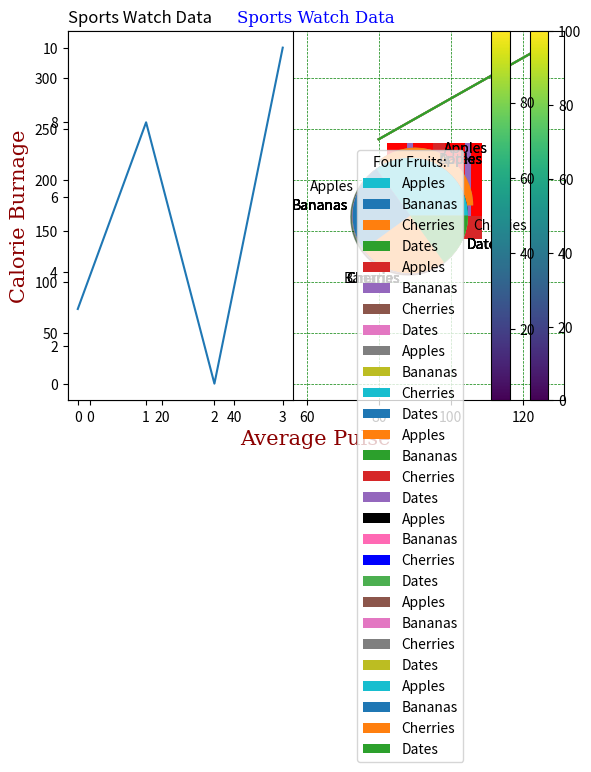

Write the Python code that produced this figure.
"""Matplotlib is a low level graph plotting library in python that serves as a visualization utility.
Most of the Matplotlib utilities lies under the pyplot submodule, and are usually imported under the plt alias:"""
# Draw a line in a diagram from position (0,0) to position (6,250):
import matplotlib.pyplot as plt
import numpy as np
xpoints = np.array([0, 6])
ypoints = np.array([0, 250])
plt.plot(xpoints, ypoints)
plt.show()
"""The plot() function is used to draw points (markers) in a diagram.
By default, the plot() function draws a line from point to point.
The function takes parameters for specifying points in the diagram.
Parameter 1 is an array containing the points on the x-axis.
Parameter 2 is an array containing the points on the y-axis.
If we need to plot a line from (1, 3) to (8, 10), we have to pass two arrays [1, 8] and [3, 10] to the plot function."""

xpoints = np.array([1, 8])
ypoints = np.array([3, 10])
plt.plot(xpoints, ypoints)
plt.show()
# To plot only the markers, you can use shortcut string notation parameter 'o', which means 'rings'.
xpoints = np.array([1, 8])
ypoints = np.array([3, 10])
plt.plot(xpoints, ypoints, 'o')
plt.show()
# You can plot as many points as you like, just make sure you have the same number of points in both axis.
xpoints = np.array([1, 2, 6, 8])
ypoints = np.array([3, 8, 1, 10])
plt.plot(xpoints, ypoints)
plt.show()
# If we do not specify the points on the x-axis, they will get the default values 0, 1, 2, 3 etc., depending on the length of the y-points.
ypoints = np.array([3, 8, 1, 10, 5, 7])
plt.plot(ypoints)
plt.show()
# You can use the keyword argument marker to emphasize each point with a specified marker:
ypoints = np.array([3, 8, 1, 10])
plt.plot(ypoints, marker = 'o')
plt.show()
"""ou can also use the shortcut string notation parameter to specify the marker.
This parameter is also called fmt, and is written with this syntax:

marker|line|color"""
ypoints = np.array([3, 8, 1, 10])
plt.plot(ypoints, 'o:r')
plt.show()
# If you leave out the line value in the fmt parameter, no line will be plotted.
# You can use the keyword argument markersize or the shorter version, ms to set the size of the markers:
ypoints = np.array([3, 8, 1, 10])
plt.plot(ypoints, marker = 'o', ms = 20)
plt.show()
# You can use the keyword argument markeredgecolor or the shorter mec to set the color of the edge of the markers:
ypoints = np.array([3, 8, 1, 10])
plt.plot(ypoints, marker = 'o', ms = 20, mec = 'r')
plt.show()
# You can use the keyword argument markerfacecolor or the shorter mfc to set the color inside the edge of the markers:
ypoints = np.array([3, 8, 1, 10])
plt.plot(ypoints, marker = 'o', ms = 20, mfc = 'r')
plt.show()
# Use both the mec and mfc arguments to color the entire marker:
ypoints = np.array([3, 8, 1, 10])
plt.plot(ypoints, marker = 'o', ms = 20, mec = 'r', mfc = 'r')
plt.show()
# You can also use Hexadecimal color values:
ypoints = np.array([3, 8, 1, 10])
plt.plot(ypoints, marker = 'o', ms = 20, mec = '#4CAF50', mfc = '#4CAF50')
plt.show()
# You can use the keyword argument linestyle, or shorter ls, to change the style of the plotted line:
ypoints = np.array([3, 8, 1, 10])
plt.plot(ypoints, linestyle = 'dotted')
plt.show()
# You can use the keyword argument color or the shorter c to set the color of the line:
ypoints = np.array([3, 8, 1, 10])
plt.plot(ypoints, color = 'r')
plt.show()
# You can use the keyword argument linewidth or the shorter lw to change the width of the line.
ypoints = np.array([3, 8, 1, 10])
plt.plot(ypoints, linewidth = '20.5')
plt.show()
# You can plot as many lines as you like by simply adding more plt.plot() functions:
y1 = np.array([3, 8, 1, 10])
y2 = np.array([6, 2, 7, 11])
plt.plot(y1)
plt.plot(y2)
plt.show()
"""You can also plot many lines by adding the points for the x- and y-axis for each line in the same plt.plot() function.
(In the examples above we only specified the points on the y-axis, meaning that the points on the x-axis got the the default values (0, 1, 2, 3).)"""
x1 = np.array([0, 1, 2, 3])
y1 = np.array([3, 8, 1, 10])
x2 = np.array([0, 1, 2, 3])
y2 = np.array([6, 2, 7, 11])
plt.plot(x1, y1, x2, y2)
plt.show()
"""Create Labels for a Plot
With Pyplot, you can use the xlabel() and ylabel() functions to set a label for the x- and y-axis."""
# With Pyplot, you can use the title() function to set a title for the plot.
x = np.array([80, 85, 90, 95, 100, 105, 110, 115, 120, 125])
y = np.array([240, 250, 260, 270, 280, 290, 300, 310, 320, 330])
plt.plot(x, y)
plt.title("Sports Watch Data")
plt.xlabel("Average Pulse")
plt.ylabel("Calorie Burnage")
plt.show()
# You can use the fontdict parameter in xlabel(), ylabel(), and title() to set font properties for the title and labels.
x = np.array([80, 85, 90, 95, 100, 105, 110, 115, 120, 125])
y = np.array([240, 250, 260, 270, 280, 290, 300, 310, 320, 330])
font1 = {'family':'serif','color':'blue','size':20}
font2 = {'family':'serif','color':'darkred','size':15}
plt.title("Sports Watch Data", fontdict = font1)
plt.xlabel("Average Pulse", fontdict = font2)
plt.ylabel("Calorie Burnage", fontdict = font2)
plt.plot(x, y)
plt.show()
# You can use the loc parameter in title() to position the title.
# Legal values are: 'left', 'right', and 'center'. Default value is 'center'.
x = np.array([80, 85, 90, 95, 100, 105, 110, 115, 120, 125])
y = np.array([240, 250, 260, 270, 280, 290, 300, 310, 320, 330])
plt.title("Sports Watch Data", loc = 'left')
plt.xlabel("Average Pulse")
plt.ylabel("Calorie Burnage")
plt.plot(x, y)
plt.show()
"""Add Grid Lines to a Plot
With Pyplot, you can use the grid() function to add grid lines to the plot."""
x = np.array([80, 85, 90, 95, 100, 105, 110, 115, 120, 125])
y = np.array([240, 250, 260, 270, 280, 290, 300, 310, 320, 330])

plt.title("Sports Watch Data")
plt.xlabel("Average Pulse")
plt.ylabel("Calorie Burnage")
plt.plot(x, y)
plt.grid()
plt.show()
"""You can use the axis parameter in the grid() function to specify which grid lines to display.
Legal values are: 'x', 'y', and 'both'. Default value is 'both'."""
x = np.array([80, 85, 90, 95, 100, 105, 110, 115, 120, 125])
y = np.array([240, 250, 260, 270, 280, 290, 300, 310, 320, 330])
plt.title("Sports Watch Data")
plt.xlabel("Average Pulse")
plt.ylabel("Calorie Burnage")
plt.plot(x, y)
plt.grid(axis = 'x')
plt.show()
"""Set Line Properties for the Grid
You can also set the line properties of the grid, like this: grid(color = 'color', linestyle = 'linestyle', linewidth = number)."""
x = np.array([80, 85, 90, 95, 100, 105, 110, 115, 120, 125])
y = np.array([240, 250, 260, 270, 280, 290, 300, 310, 320, 330])

plt.title("Sports Watch Data")
plt.xlabel("Average Pulse")
plt.ylabel("Calorie Burnage")
plt.plot(x, y)
plt.grid(color = 'green', linestyle = '--', linewidth = 0.5)
plt.show()

"""With the subplot() function you can draw multiple plots in one figure:
The subplot() function takes three arguments that describes the layout of the figure.
The layout is organized in rows and columns, which are represented by the first and second argument.
The third argument represents the index of the current plot."""
#plot 1:
x = np.array([0, 1, 2, 3])
y = np.array([3, 8, 1, 10])

plt.subplot(1, 2, 1)
plt.plot(x,y)

#plot 2:
x = np.array([0, 1, 2, 3])
y = np.array([10, 20, 30, 40])
plt.subplot(1, 2, 2)
plt.plot(x,y)
plt.show()
# You can add a title to the entire figure with the suptitle() function:
# With Pyplot, you can use the scatter() function to draw a scatter plot.
# The scatter() function plots one dot for each observation. It needs two arrays of the same length, one for the values of the x-axis, and one for values on the y-axis:
x = np.array([5,7,8,7,2,17,2,9,4,11,12,9,6])
y = np.array([99,86,87,88,111,86,103,87,94,78,77,85,86])
plt.scatter(x, y)
plt.show()
# You can set your own color for each scatter plot with the color or the c argument:
x = np.array([5,7,8,7,2,17,2,9,4,11,12,9,6])
y = np.array([99,86,87,88,111,86,103,87,94,78,77,85,86])
plt.scatter(x, y, color = 'hotpink')
x = np.array([2,2,8,1,15,8,12,9,7,3,11,4,7,14,12])
y = np.array([100,105,84,105,90,99,90,95,94,100,79,112,91,80,85])
plt.scatter(x, y, color = '#88c999')
plt.show()
# You can even set a specific color for each dot by using an array of colors as value for the c argument:
# You cannot use the color argument for this, only the c argument.
x = np.array([5,7,8,7,2,17,2,9,4,11,12,9,6])
y = np.array([99,86,87,88,111,86,103,87,94,78,77,85,86])
colors = np.array(["red","green","blue","yellow","pink","black","orange","purple","beige","brown","gray","cyan","magenta"])
plt.scatter(x, y, c=colors)
plt.show()
"""The Matplotlib module has a number of available colormaps.
A colormap is like a list of colors, where each color has a value that ranges from 0 to 100."""
"""This colormap is called 'viridis' and as you can see it ranges from 0, which is a purple color, up to 100, which is a yellow color.

How to Use the ColorMap
You can specify the colormap with the keyword argument cmap with the value of the colormap, in this case 'viridis' which is one of the built-in colormaps available in Matplotlib.
In addition you have to create an array with values (from 0 to 100), one value for each point in the scatter plot:"""
x = np.array([5,7,8,7,2,17,2,9,4,11,12,9,6])
y = np.array([99,86,87,88,111,86,103,87,94,78,77,85,86])
colors = np.array([0, 10, 20, 30, 40, 45, 50, 55, 60, 70, 80, 90, 100])
plt.scatter(x, y, c=colors, cmap='viridis')
plt.show()
# You can include the colormap in the drawing by including the plt.colorbar() statement:
x = np.array([5,7,8,7,2,17,2,9,4,11,12,9,6])
y = np.array([99,86,87,88,111,86,103,87,94,78,77,85,86])
colors = np.array([0, 10, 20, 30, 40, 45, 50, 55, 60, 70, 80, 90, 100])

plt.scatter(x, y, c=colors, cmap='viridis')
plt.colorbar()
plt.show()
# to generate randomly
import matplotlib.pyplot as plt
import numpy as np

x = np.random.randint(100, size=(100))
y = np.random.randint(100, size=(100))
colors = np.random.randint(100, size=(100))
plt.scatter(x, y, c=colors, cmap='viridis')
plt.colorbar()
plt.show()
"""You can change the size of the dots with the s argument.
Just like colors, make sure the array for sizes has the same length as the arrays for the x- and y-axis:"""
x = np.array([5,7,8,7,2,17,2,9,4,11,12,9,6])
y = np.array([99,86,87,88,111,86,103,87,94,78,77,85,86])
sizes = np.array([20,50,100,200,500,1000,60,90,10,300,600,800,75])
plt.scatter(x, y, s=sizes)
plt.show()
# With Pyplot, you can use the bar() function to draw bar graphs:
x = np.array(["A", "B", "C", "D"])
y = np.array([3, 8, 1, 10])
plt.bar(x,y)
plt.show()
# If you want the bars to be displayed horizontally instead of vertically, use the barh() function:
x = np.array(["A", "B", "C", "D"])
y = np.array([3, 8, 1, 10])
plt.barh(x, y)
plt.show()
# The bar() and barh() take the keyword argument color to set the color of the bars:
x = np.array(["A", "B", "C", "D"])
y = np.array([3, 8, 1, 10])
plt.bar(x, y, color = "red")
plt.show()
# The bar() takes the keyword argument width to set the width of the bars:
# For horizontal bars, use height instead of width.
x = np.array(["A", "B", "C", "D"])
y = np.array([3, 8, 1, 10])
plt.bar(x, y, width = 0.1)
plt.show()
"""A histogram is a graph showing frequency distributions.
It is a graph showing the number of observations within each given interval.
Example: Say you ask for the height of 250 people, you might end up with a histogram like this:"""
x = np.random.normal(170, 10, 250)
plt.hist(x)
plt.show()
# With Pyplot, you can use the pie() function to draw pie charts:
y = np.array([35, 25, 25, 15])
plt.pie(y)
plt.show()
# Add labels to the pie chart with the labels parameter.
# The labels parameter must be an array with one label for each wedge:
y = np.array([35, 25, 25, 15])
mylabels = ["Apples", "Bananas", "Cherries", "Dates"]
plt.pie(y, labels = mylabels)
plt.show()
# As mentioned the default start angle is at the x-axis, but you can change the start angle by specifying a startangle parameter.
# The startangle parameter is defined with an angle in degrees, default angle is 0:
y = np.array([35, 25, 25, 15])
mylabels = ["Apples", "Bananas", "Cherries", "Dates"]
plt.pie(y, labels = mylabels, startangle = 90)
plt.show()
"""Maybe you want one of the wedges to stand out? The explode parameter allows you to do that.
The explode parameter, if specified, and not None, must be an array with one value for each wedge.
Each value represents how far from the center each wedge is displayed:"""
y = np.array([35, 25, 25, 15])
mylabels = ["Apples", "Bananas", "Cherries", "Dates"]
myexplode = [0.2, 0, 0, 0]
plt.pie(y, labels = mylabels, explode = myexplode)
plt.show()
# Add a shadow to the pie chart by setting the shadows parameter to True:
y = np.array([35, 25, 25, 15])
mylabels = ["Apples", "Bananas", "Cherries", "Dates"]
myexplode = [0.2, 0, 0, 0]
plt.pie(y, labels = mylabels, explode = myexplode, shadow = True)
plt.show()
# You can set the color of each wedge with the colors parameter.
# The colors parameter, if specified, must be an array with one value for each wedge:
y = np.array([35, 25, 25, 15])
mylabels = ["Apples", "Bananas", "Cherries", "Dates"]
mycolors = ["black", "hotpink", "b", "#4CAF50"]
plt.pie(y, labels = mylabels, colors = mycolors)
plt.show()
# To add a list of explanation for each wedge, use the legend() function:
y = np.array([35, 25, 25, 15])
mylabels = ["Apples", "Bananas", "Cherries", "Dates"]
plt.pie(y, labels = mylabels)
plt.legend()
plt.show()
# To add a header to the legend, add the title parameter to the legend function.
y = np.array([35, 25, 25, 15])
mylabels = ["Apples", "Bananas", "Cherries", "Dates"]
plt.pie(y, labels = mylabels)
plt.legend(title = "Four Fruits:")
plt.show()
